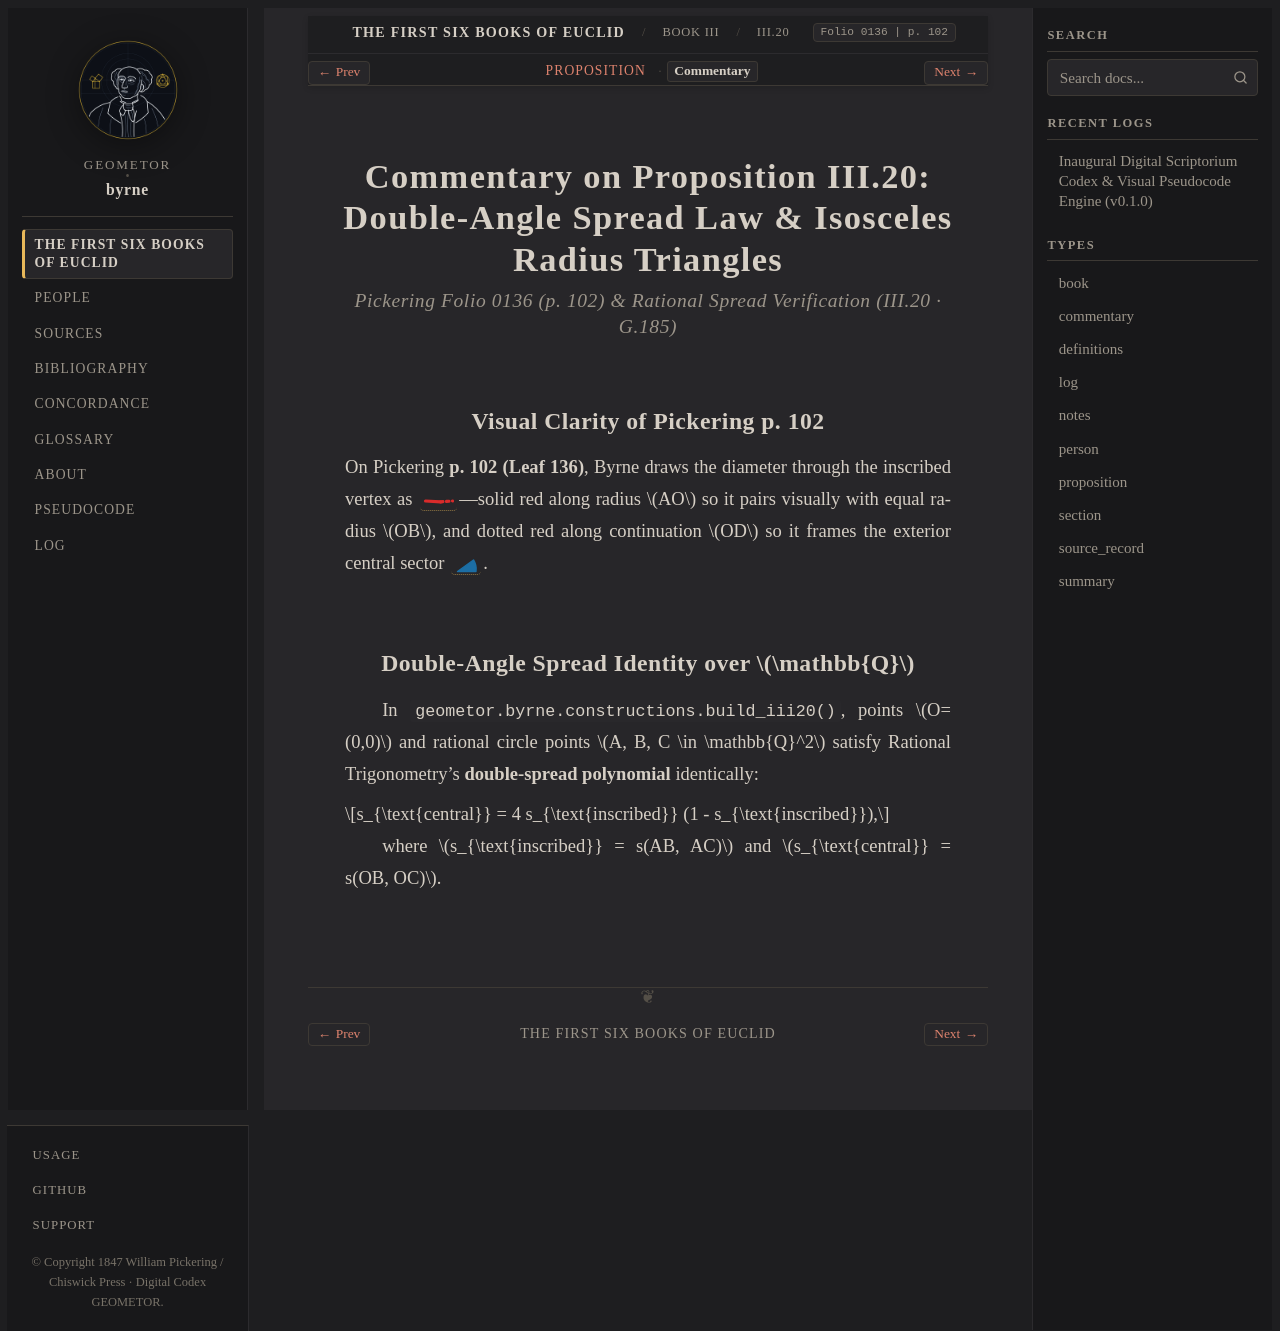

repository: geometor/byrne · page: coloured_euclid/book-iii/20/commentary.html · generator: sphinx

:canonical_id: III.20.commentary
:book: III
:proposition: 20
:order: 20
:type: commentary
:title: Commentary — Proposition III.20
:folio: 0136
:page: 102

.. _byrne-iii-20-commentary:


.. folio:: 0136
   :page: 102

Commentary on Proposition III.20: Double-Angle Spread Law & Isosceles Radius Triangles
======================================================================================

.. rubric:: Pickering Folio 0136 (p. 102) & Rational Spread Verification (III.20 · G.185)

Visual Clarity of Pickering p. 102
----------------------------------

On Pickering **p. 102 (Leaf 136)**, Byrne draws the diameter through the inscribed vertex as :byrne-line:`red solid-dotted <iii20:/ A O /; / O D />`—solid red along radius :math:`AO` so it pairs visually with equal radius :math:`OB`, and dotted red along continuation :math:`OD` so it frames the exterior central sector :byrne-angle:`blue <iii20:< B O C )>`.

Double-Angle Spread Identity over :math:`\mathbb{Q}`
----------------------------------------------------

In :func:`geometor.byrne.constructions.build_iii20`, points :math:`O=(0,0)` and rational circle points :math:`A, B, C \in \mathbb{Q}^2` satisfy Rational Trigonometry's **double-spread polynomial** identically:

.. math::

   s_{\text{central}} = 4 s_{\text{inscribed}} (1 - s_{\text{inscribed}}),

where :math:`s_{\text{inscribed}} = s(AB, AC)` and :math:`s_{\text{central}} = s(OB, OC)`.
